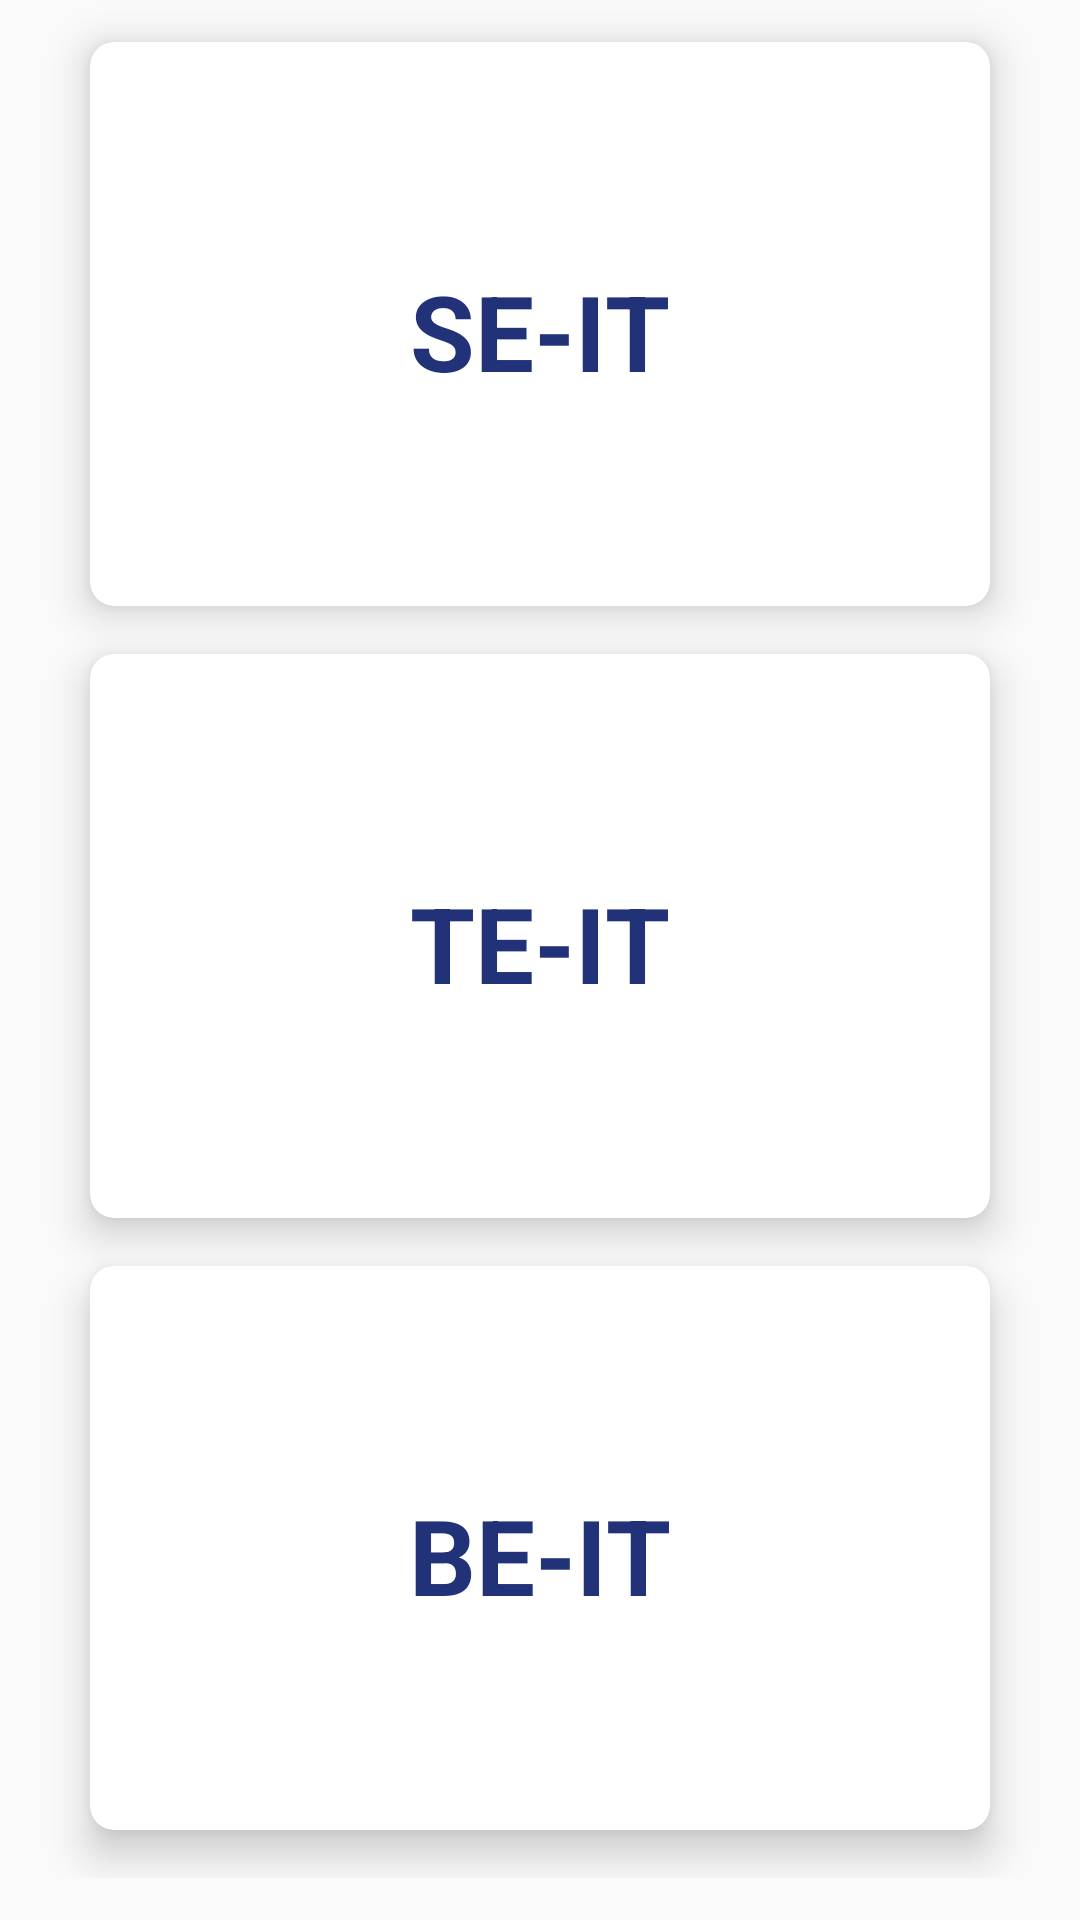

Produce the Android XML layout that renders to this screen, including the resource entries it uses.
<!-- AndroidManifest.xml: application theme AppTheme -->
<!-- res/layout/activity_attendance_sbc.xml -->
<?xml version="1.0" encoding="utf-8"?>
<LinearLayout xmlns:android="http://schemas.android.com/apk/res/android"
    android:layout_width="match_parent"
    android:layout_height="match_parent"
    xmlns:app="http://schemas.android.com/apk/res-auto"
    android:orientation="vertical"
    android:gravity="center">

    <GridLayout
        android:id="@+id/classGrid"
        android:columnCount="1"
        android:rowCount="3"
        android:alignmentMode="alignMargins"
        android:columnOrderPreserved="false"
        android:layout_weight="8"
        android:layout_width="match_parent"
        android:layout_height="wrap_content"
        android:paddingBottom="14dp"
        android:paddingLeft="14dp"
        android:paddingRight="14dp">

        

        
        <android.support.v7.widget.CardView
            android:layout_width="wrap_content"
            android:layout_height="150dp"
            android:layout_columnWeight="1"
            android:layout_rowWeight="1"
            app:cardElevation="8dp"
            android:layout_marginTop="14dp"
            android:layout_marginRight="16dp"
            android:layout_marginLeft="16dp"
            android:layout_marginBottom="16dp"
            app:cardCornerRadius="8dp"
            android:padding="0dp"
            android:id="@+id/c1"
            android:foreground="?attr/selectableItemBackground">

            <LinearLayout
                android:layout_width="wrap_content"
                android:layout_height="wrap_content"
                android:layout_gravity="center_horizontal|center_vertical"
                android:layout_margin="4dp"
                android:orientation="vertical">

                <TextView
                    android:layout_width="157dp"
                    android:layout_height="48dp"
                    android:layout_marginTop="6dp"
                    android:text="SE-IT"
                    android:textAlignment="center"
                    android:textColor="@color/colorPrimary"
                    android:textSize="35sp"
                    android:textStyle="bold"
                    android:gravity="center_horizontal" />

            </LinearLayout>

        </android.support.v7.widget.CardView>

        
        <android.support.v7.widget.CardView
            android:layout_width="wrap_content"
            android:layout_height="150dp"
            android:layout_columnWeight="1"
            android:layout_rowWeight="1"
            app:cardElevation="8dp"
            android:layout_marginRight="16dp"
            android:layout_marginLeft="16dp"
            android:layout_marginBottom="16dp"
            app:cardCornerRadius="8dp"
            android:padding="0dp"
            android:id="@+id/c2"
            android:foreground="?attr/selectableItemBackground">

            <LinearLayout
                android:layout_gravity="center_horizontal|center_vertical"
                android:layout_margin="4dp"
                android:orientation="vertical"
                android:layout_width="wrap_content"
                android:layout_height="wrap_content">

                <TextView
                    android:layout_width="157dp"
                    android:layout_height="48dp"
                    android:layout_marginTop="6dp"
                    android:text="TE-IT"
                    android:textAlignment="center"
                    android:textColor="@color/colorPrimary"
                    android:textSize="35sp"
                    android:textStyle="bold"
                    android:gravity="center_horizontal" />

            </LinearLayout>

        </android.support.v7.widget.CardView>

        
        <android.support.v7.widget.CardView
            android:layout_width="wrap_content"
            android:layout_height="150dp"
            android:layout_columnWeight="1"
            android:layout_rowWeight="1"
            app:cardElevation="8dp"
            android:layout_marginRight="16dp"
            android:layout_marginLeft="16dp"
            android:layout_marginBottom="16dp"
            app:cardCornerRadius="8dp"
            android:padding="0dp"
            android:id="@+id/c3"
            android:foreground="?attr/selectableItemBackground">

            <LinearLayout
                android:layout_gravity="center_horizontal|center_vertical"
                android:layout_margin="4dp"
                android:orientation="vertical"
                android:layout_width="wrap_content"
                android:layout_height="wrap_content">

                <TextView
                    android:layout_width="157dp"
                    android:layout_height="48dp"
                    android:layout_marginTop="6dp"
                    android:text="BE-IT"
                    android:textAlignment="center"
                    android:textColor="@color/colorPrimary"
                    android:textSize="35sp"
                    android:textStyle="bold"
                    android:gravity="center_horizontal" />

            </LinearLayout>

        </android.support.v7.widget.CardView>

    </GridLayout>

</LinearLayout>
<!-- resources referenced by this layout -->
<resources>
  <color name="colorPrimary">#213279</color>
  <style name="AppTheme" parent="Theme.AppCompat.Light.NoActionBar">
          <item name="colorPrimary">@color/colorPrimary</item>
          <item name="colorPrimaryDark">@color/colorPrimaryDark</item>
          <item name="colorAccent">@color/colorAccent</item>
      </style>
  <color name="colorPrimaryDark">#213279</color>
  <color name="colorAccent">#213279</color>
</resources>
